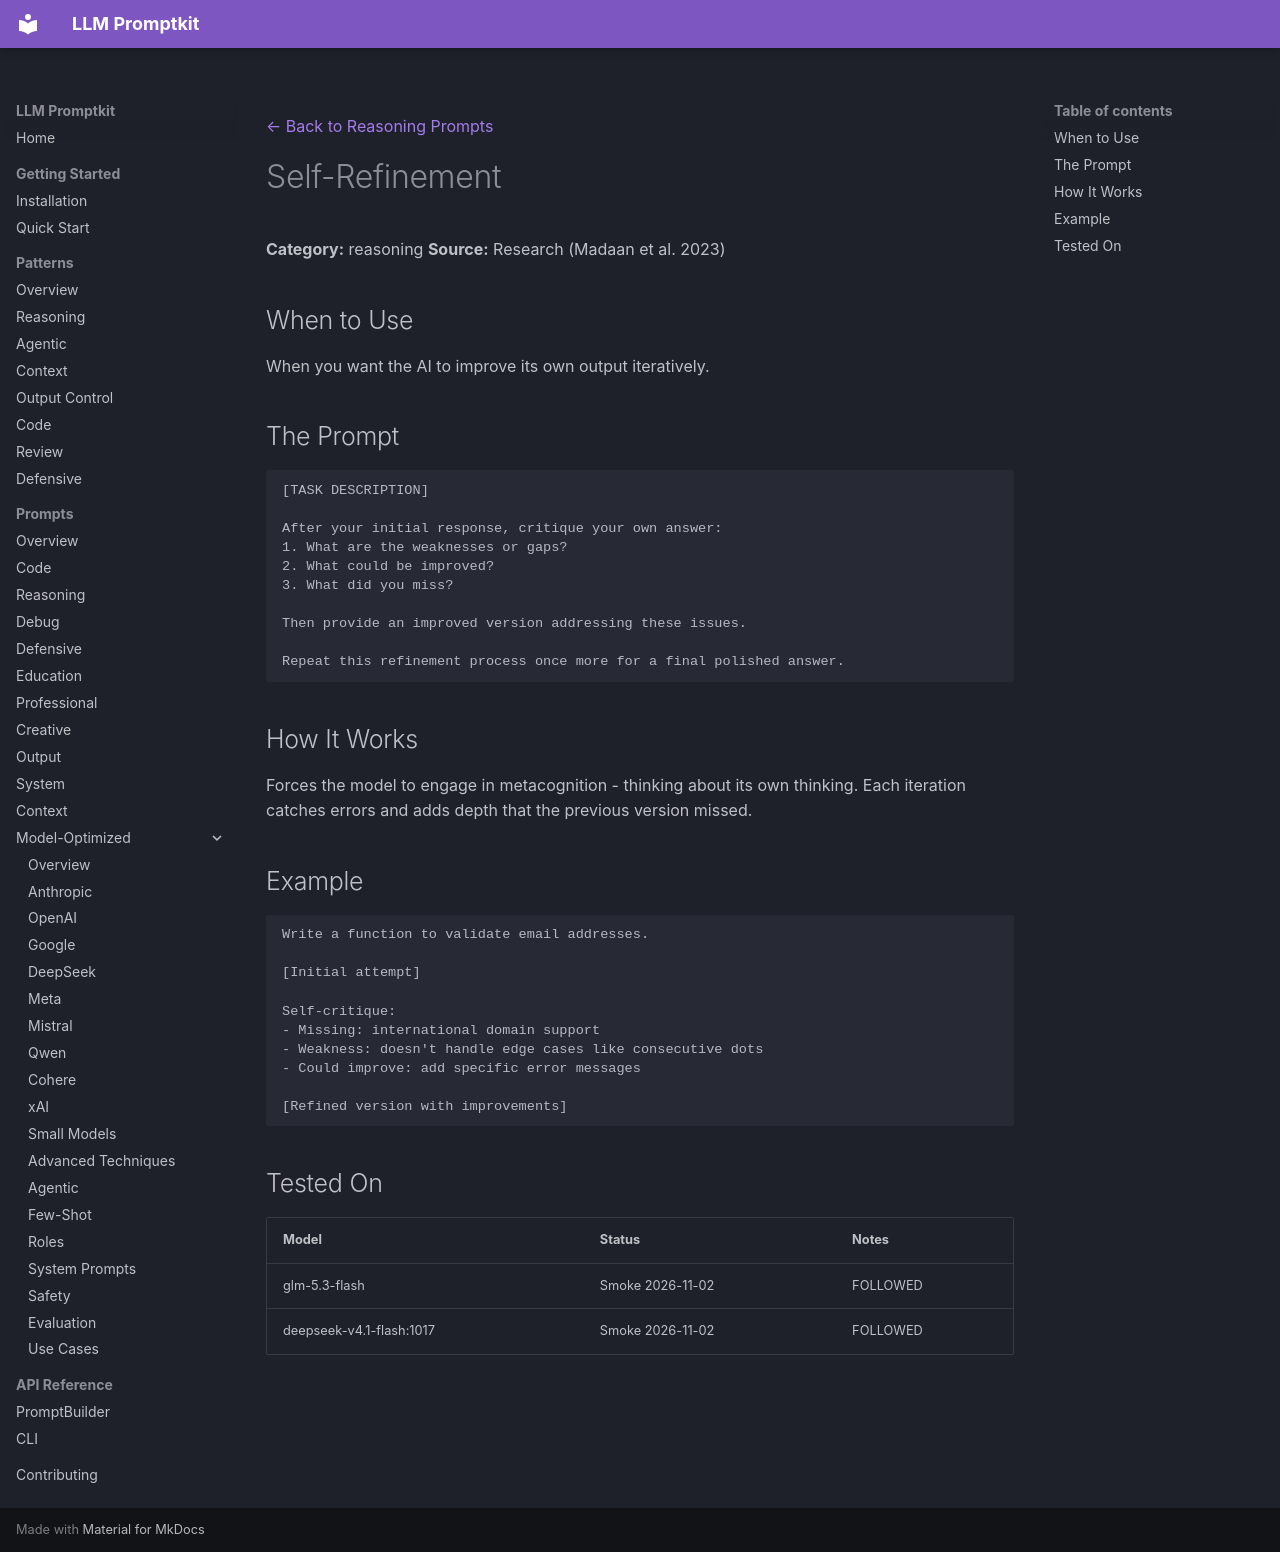

repository: Petsku01/promptkit · page: prompts/reasoning/self-refinement/index.html · generator: mkdocs

---
category: "reasoning"
title: "Self-Refinement"
---
[← Back to Reasoning Prompts](../index.md)

# Self-Refinement

**Category:** reasoning
**Source:** Research (Madaan et al. 2023)

## When to Use

When you want the AI to improve its own output iteratively.

## The Prompt

```
[TASK DESCRIPTION]

After your initial response, critique your own answer:
1. What are the weaknesses or gaps?
2. What could be improved?
3. What did you miss?

Then provide an improved version addressing these issues.

Repeat this refinement process once more for a final polished answer.
```

## How It Works

Forces the model to engage in metacognition - thinking about its own thinking. Each iteration catches errors and adds depth that the previous version missed.

## Example

```
Write a function to validate email addresses.

[Initial attempt]

Self-critique:
- Missing: international domain support
- Weakness: doesn't handle edge cases like consecutive dots
- Could improve: add specific error messages

[Refined version with improvements]
```

## Tested On

| Model | Status | Notes |
|-------|--------|-------|
| glm-5.3-flash | Smoke 2026-11-02 | FOLLOWED |
| deepseek-v4.1-flash:1017 | Smoke 2026-11-02 | FOLLOWED |
